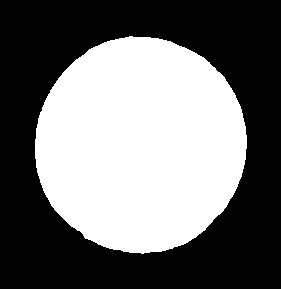

Data behind this chart, as committed beside it:
141, 695
140, 696
137, 696
136, 697
131, 697
130, 698
127, 698
126, 699
122, 699
121, 700
119, 700
118, 701
116, 701
115, 702
114, 702
113, 703
112, 703
111, 704
110, 704
109, 705
107, 705
106, 706
105, 706
104, 707
103, 707
102, 708
101, 708
95, 714
94, 714
92, 716
91, 716
89, 718
88, 718
74, 732
74, 733
70, 737
70, 738
68, 740
68, 741
66, 743
66, 744
64, 746
64, 747
62, 749
62, 751
60, 753
60, 754
59, 755
59, 756
58, 757
58, 758
57, 759
57, 760
56, 761
56, 763
55, 764
55, 765
54, 766
54, 769
52, 771
52, 773
... 244 more rows
